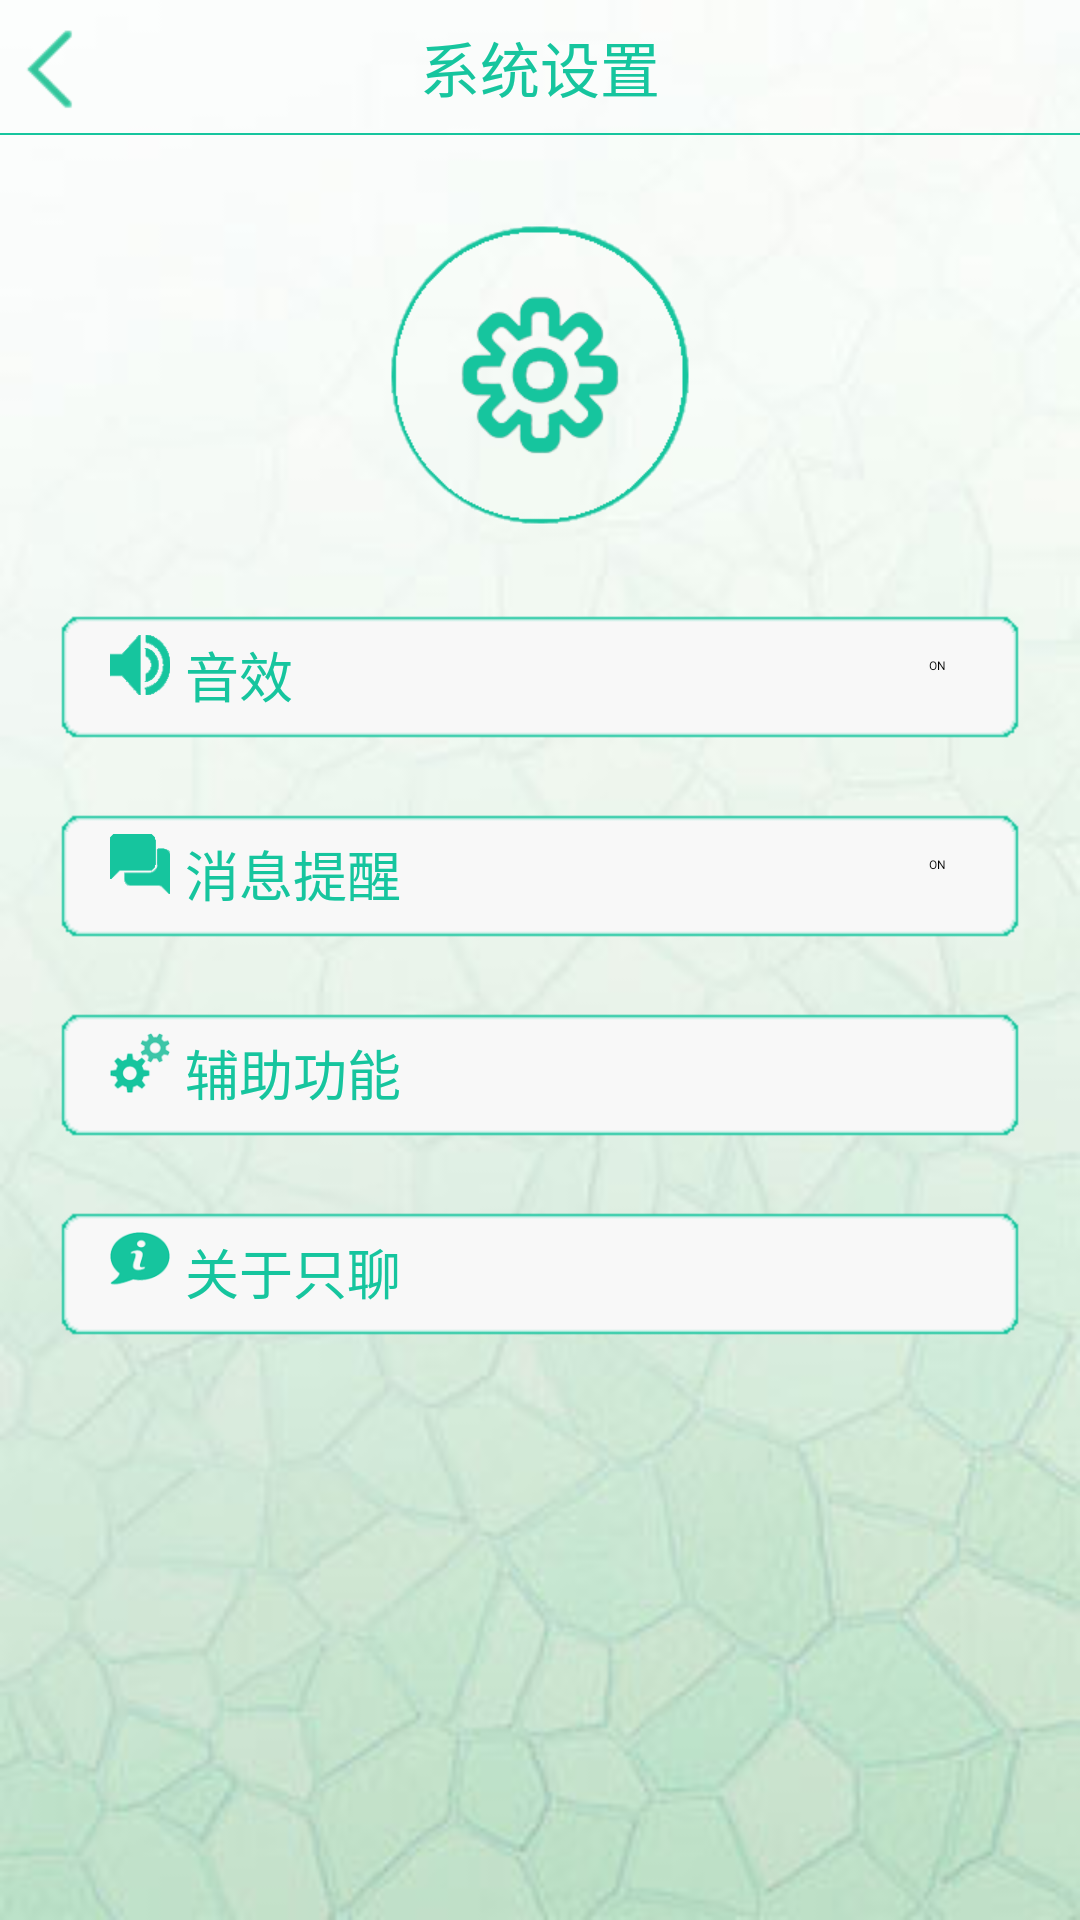

Produce the Android XML layout that renders to this screen, including the resource entries it uses.
<!-- AndroidManifest.xml: application theme AppTheme -->
<!-- res/layout/activity_setting.xml -->
<?xml version="1.0" encoding="utf-8"?>
<RelativeLayout xmlns:android="http://schemas.android.com/apk/res/android"
    android:layout_width="match_parent"
    android:layout_height="match_parent"
    android:background="@drawable/bg1"
    android:gravity="top"
    android:orientation="vertical" >

    <RelativeLayout
        android:id="@+id/relativeLayout1"
        android:layout_width="match_parent"
        android:layout_height="45dp"
        android:orientation="vertical" >

        <RelativeLayout
            android:layout_width="match_parent"
            android:layout_height="0.5dp"
            android:layout_alignParentBottom="true"
            android:background="@color/bg_3"
            android:orientation="vertical" >
        </RelativeLayout>

        <Button
            android:id="@+id/setting_ret"
            android:layout_width="35dp"
            android:layout_height="35dp"
            android:layout_alignParentLeft="true"
            android:layout_centerVertical="true"
            android:background="@drawable/return_button" />

        <TextView
            android:layout_width="wrap_content"
            android:layout_height="wrap_content"
            android:layout_centerInParent="true"
            android:text="@string/setting"
            android:textColor="@color/bg_3"
            android:textSize="20sp" />
    </RelativeLayout>

    <TableLayout
        android:layout_width="match_parent"
        android:layout_height="wrap_content"
        android:layout_alignParentLeft="true"
        android:layout_below="@+id/imageView1" >

        <TableRow
            android:id="@+id/tableRow1"
            android:layout_width="wrap_content"
            android:layout_height="0dp"
            android:layout_marginLeft="20dp"
            android:layout_marginRight="20dp"
            android:layout_marginTop="30dp"
            android:layout_weight="1"
            android:background="@drawable/chat_editbox" >

            <RelativeLayout
                android:layout_width="0dp"
                android:layout_height="wrap_content"
                android:layout_gravity="center"
                android:layout_weight="1" >

                <ImageView
                    android:id="@+id/imageView2"
                    android:layout_width="20dp"
                    android:layout_height="20dp"
                    android:layout_marginLeft="10dp"
                    android:layout_marginRight="5dp"
                    android:src="@drawable/volume" />

                <TextView
                    android:layout_width="wrap_content"
                    android:layout_height="wrap_content"
                    android:layout_centerVertical="true"
                    android:layout_toRightOf="@+id/imageView2"
                    android:ems="10"
                    android:text="@string/set_sound"
                    android:textColor="@color/bg_3"
                    android:textSize="18sp" />
            </RelativeLayout>

            <Switch
                android:id="@+id/switch1"
                android:layout_width="wrap_content"
                android:layout_height="wrap_content"
                android:layout_marginRight="15dp"
                android:checked="true" />
        </TableRow>

        <TableRow
            android:id="@+id/tableRow2"
            android:layout_width="wrap_content"
            android:layout_height="wrap_content"
            android:layout_marginLeft="20dp"
            android:layout_marginRight="20dp"
            android:layout_marginTop="25dp"
            android:layout_weight="1"
            android:background="@drawable/chat_editbox" >

            <RelativeLayout
                android:layout_width="0dp"
                android:layout_height="wrap_content"
                android:layout_gravity="center"
                android:layout_weight="1" >

                <ImageView
                    android:id="@+id/imageView3"
                    android:layout_width="20dp"
                    android:layout_height="20dp"
                    android:layout_marginLeft="10dp"
                    android:layout_marginRight="5dp"
                    android:src="@drawable/msg" />

                <TextView
                    android:layout_width="wrap_content"
                    android:layout_height="wrap_content"
                    android:layout_centerVertical="true"
                    android:layout_toRightOf="@+id/imageView3"
                    android:ems="10"
                    android:text="@string/set_alert"
                    android:textColor="@color/bg_3"
                    android:textSize="18sp" />
            </RelativeLayout>

            <Switch
                android:id="@+id/switch2"
                android:layout_width="wrap_content"
                android:layout_height="wrap_content"
                android:layout_marginRight="15dp"
                android:checked="true" />
        </TableRow>

        <TableRow
            android:id="@+id/setting_function"
            android:layout_width="wrap_content"
            android:layout_height="wrap_content"
            android:layout_marginLeft="20dp"
            android:layout_marginRight="20dp"
            android:layout_marginTop="25dp"
            android:background="@drawable/chat_editbox" >

            <RelativeLayout
                android:layout_width="0dp"
                android:layout_height="wrap_content"
                android:layout_gravity="center"
                android:layout_weight="1" >

                <ImageView
                    android:id="@+id/imageView4"
                    android:layout_width="20dp"
                    android:layout_height="20dp"
                    android:layout_marginLeft="10dp"
                    android:layout_marginRight="5dp"
                    android:src="@drawable/other_setting" />

                <TextView
                    android:layout_width="wrap_content"
                    android:layout_height="wrap_content"
                    android:layout_centerVertical="true"
                    android:layout_toRightOf="@+id/imageView4"
                    android:ems="10"
                    android:text="@string/set_other"
                    android:textColor="@color/bg_3"
                    android:textSize="18sp" />
            </RelativeLayout>
        </TableRow>

        <TableRow
            android:id="@+id/setting_about"
            android:layout_width="wrap_content"
            android:layout_height="wrap_content"
            android:layout_marginLeft="20dp"
            android:layout_marginRight="20dp"
            android:layout_marginTop="25dp"
            android:layout_weight="1"
            android:background="@drawable/chat_editbox" >

            <RelativeLayout
                android:layout_width="0dp"
                android:layout_height="wrap_content"
                android:layout_gravity="center"
                android:layout_weight="1" >

                <ImageView
                    android:id="@+id/imageView5"
                    android:layout_width="20dp"
                    android:layout_height="20dp"
                    android:layout_marginLeft="10dp"
                    android:layout_marginRight="5dp"
                    android:src="@drawable/about" />

                <TextView
                    android:layout_width="wrap_content"
                    android:layout_height="wrap_content"
                    android:layout_centerVertical="true"
                    android:layout_toRightOf="@+id/imageView5"
                    android:ems="10"
                    android:text="@string/set_about"
                    android:textColor="@color/bg_3"
                    android:textSize="18sp" />
            </RelativeLayout>
        </TableRow>
    </TableLayout>

    <ImageView
        android:id="@+id/imageView1"
        android:layout_width="100dp"
        android:layout_height="100dp"
        android:layout_below="@+id/relativeLayout1"
        android:layout_centerHorizontal="true"
        android:layout_marginTop="30dp"
        android:src="@drawable/setting_logo" />

</RelativeLayout>
<!-- resources referenced by this layout -->
<resources>
  <color name="bg_3">#16c59e</color>
  <!-- drawable about: png bitmap (drawable-hdpi, 4164 bytes) -->
  <!-- drawable bg1: jpg bitmap (drawable-hdpi, 12686 bytes) -->
  <!-- drawable chat_editbox (drawable) -->
  <?xml version="1.0" encoding="UTF-8"?>
  <selector
    xmlns:android="http://schemas.android.com/apk/res/android">
      <item android:state_focused="true"  android:drawable="@drawable/chat_edit_pressed" />
      <item android:state_focused="false" android:state_pressed="true" android:drawable="@drawable/chat_edit_pressed" />
      <item android:state_focused="false" android:drawable="@drawable/chat_edit_normal" />
  </selector>
  <!-- drawable msg: png bitmap (drawable-hdpi, 1165 bytes) -->
  <!-- drawable other_setting: png bitmap (drawable-hdpi, 6033 bytes) -->
  <!-- drawable return_button: png bitmap (drawable-hdpi, 1043 bytes) -->
  <!-- drawable setting_logo: png bitmap (drawable-hdpi, 16470 bytes) -->
  <!-- drawable volume: png bitmap (drawable-hdpi, 2495 bytes) -->
  <string name="set_about">关于只聊</string>
  <string name="set_alert">消息提醒</string>
  <string name="set_other">辅助功能</string>
  <string name="set_sound">音效</string>
  <string name="setting">系统设置</string>
  <style name="AppTheme" parent="AppBaseTheme">
  
          
          <item name="android:windowFullscreen">true</item>
          <item name="android:windowNoTitle">true</item>
      </style>
  <style name="AppBaseTheme" parent="android:Theme.Light">
          
      </style>
</resources>
